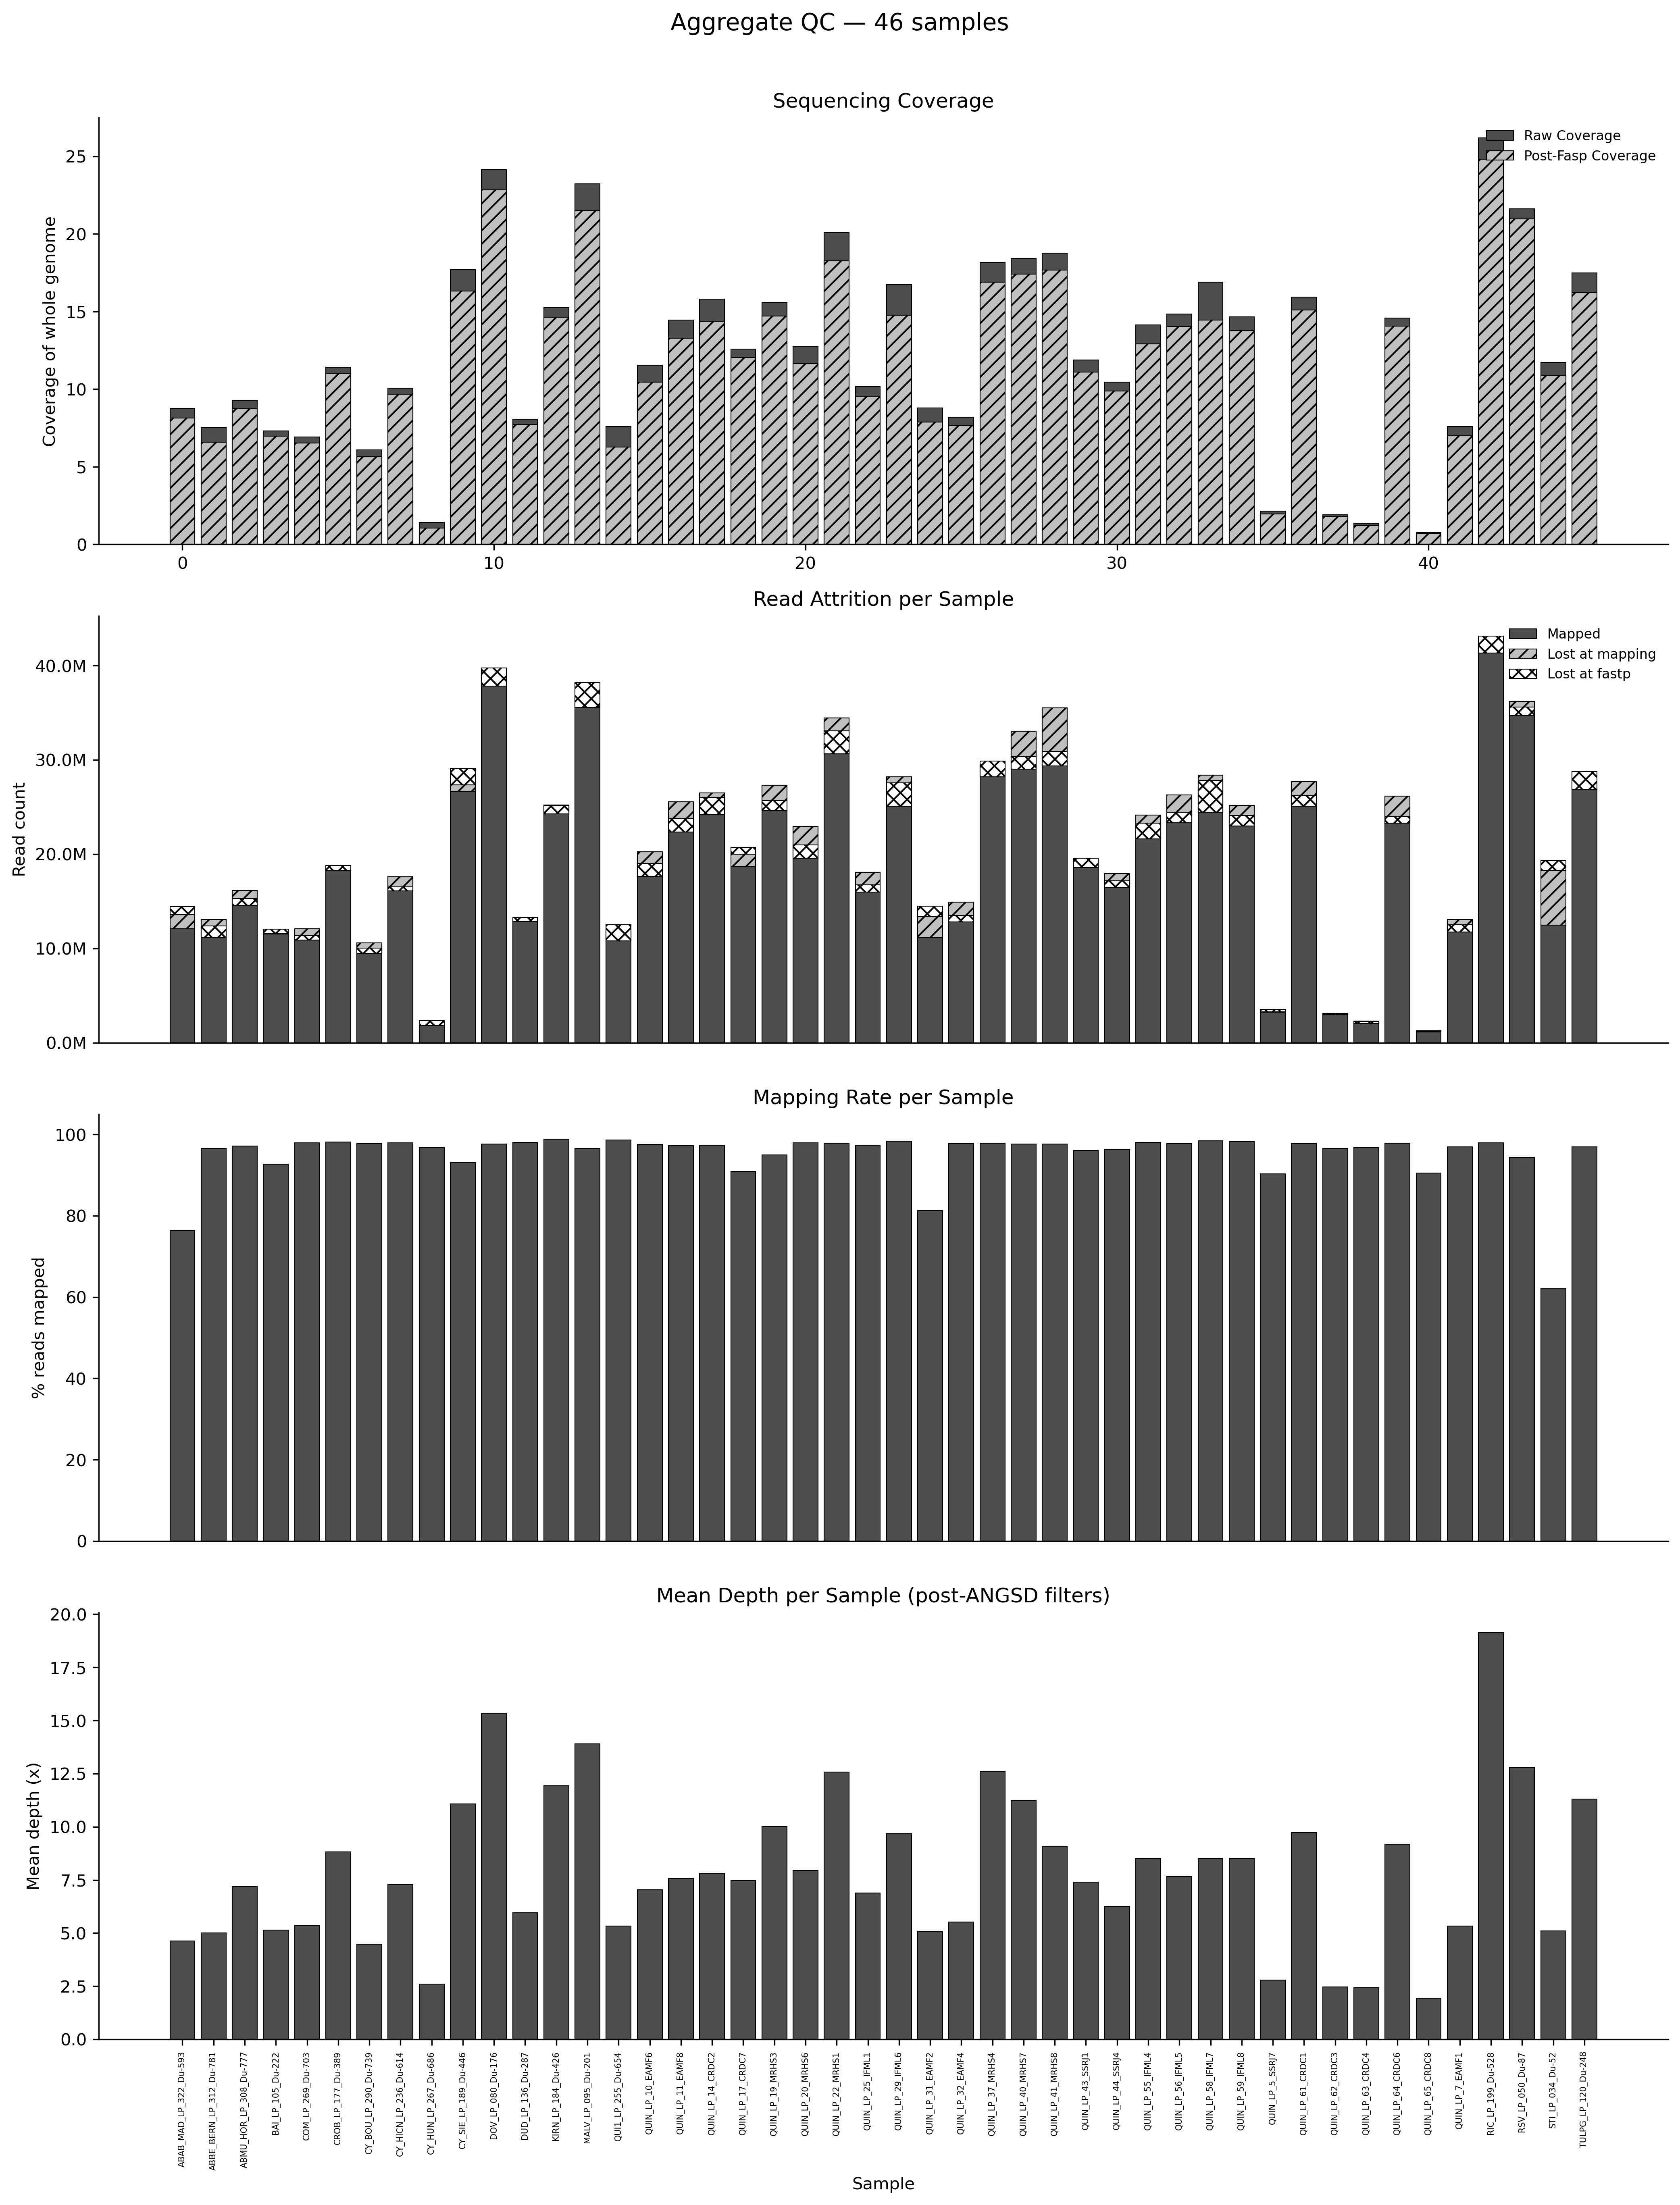

Source data for this figure (header and first rows):
sample, population, raw_reads, raw_bases, raw_coverage, post_fastp_reads, post_fastp_coverage, passed_filter, low_quality, too_short, too_many_N, flagstat_total, mapped_reads, mapping_rate, angsd_total_sites, angsd_covered_sites, angsd_mean_depth, fastp_retention_pct, reads_lost_fastp, reads_lost_mapping
ABAB_MAD_LP_322_Du-593, ABAB_MAD, 14447920, 2167188000, 8.774, 13577190, 8.143, 13577190, 192184, 676798, 1748, 15815173, 12090017, 76.45, 232278607, 164514207, 4.63, 93.97, 870730, 1487173
ABBE_BERN_LP_312_Du-781, ABBE_BERN, 12367560, 1855134000, 7.511, 11154268, 6.578, 11154268, 269808, 942038, 1446, 13547815, 13082356, 96.56, 232278637, 175389137, 5.01, 90.19, 1213292, -1928088
ABMU_HOR_LP_308_Du-777, ABMU_HOR, 15299202, 2294880300, 9.291, 14568466, 8.724, 14568466, 268658, 460174, 1904, 16602001, 16129978, 97.16, 232278446, 182050846, 7.18, 95.22, 730736, -1561512
BAI_LP_105_Du-222, BAI, 12041946, 1806291900, 7.313, 11567168, 6.975, 11567168, 144916, 328474, 1388, 12433528, 11520072, 92.65, 232278571, 200794871, 5.13, 96.06, 474778, 47096
COM_LP_269_Du-703, COM, 11377416, 1706612400, 6.909, 10878130, 6.527, 10878130, 125288, 372672, 1326, 12313170, 12063105, 97.97, 232278492, 202907092, 5.34, 95.61, 499286, -1184975
CROB_LP_177_Du-389, CROB, 18794018, 2819102700, 11.41, 18223634, 11.01, 18223634, 210374, 357638, 2372, 18762864, 18408773, 98.11, 232278732, 218283432, 8.81, 96.97, 570384, -185139
CY_BOU_LP_290_Du-739, CY_BOU, 10041198, 1506179700, 6.098, 9457924, 5.645, 9457924, 156908, 425100, 1266, 10835099, 10590775, 97.75, 232278787, 179284087, 4.47, 94.19, 583274, -1132851
CY_HICN_LP_236_Du-614, CY_HICN, 16547382, 2482107300, 10.05, 16108362, 9.671, 16108362, 132856, 304248, 1916, 17971933, 17592626, 97.89, 232278882, 193202782, 7.28, 97.35, 439020, -1484264
CY_HUN_LP_267_Du-686, CY_HUN, 2331758, 349763700, 1.416, 1840550, 1.046, 1840550, 17730, 473270, 208, 1886670, 1825354, 96.75, 232278726, 64781726, 2.6, 78.93, 491208, 15196
CY_SIE_LP_189_Du-446, CY_SIE, 29118214, 4367732100, 17.68, 27330268, 16.33, 27330268, 232004, 1552388, 3554, 28635738, 26662816, 93.11, 232278768, 200019568, 11.08, 93.86, 1787946, 667452
DOV_LP_080_Du-176, DOV, 39759510, 5963926500, 24.15, 37803494, 22.83, 37803494, 547892, 1403732, 4392, 39994434, 39048684, 97.64, 232278721, 217709121, 15.34, 95.08, 1956016, -1245190
DUD_LP_136_Du-287, DUD, 13267488, 1990123200, 8.057, 12846510, 7.731, 12846510, 104532, 314758, 1688, 13423018, 13153938, 98.0, 232278595, 213193095, 5.95, 96.83, 420978, -307428
KIRN_LP_184_Du-426, KIRN, 25127000, 3769050000, 15.26, 24261308, 14.63, 24261308, 314002, 548726, 2964, 25503155, 25201495, 98.82, 232278611, 218645611, 11.92, 96.55, 865692, -940187
MALV_LP_095_Du-201, MALV, 38223238, 5733485700, 23.21, 35534058, 21.5, 35534058, 604106, 2081102, 3972, 38099249, 36768158, 96.51, 232278631, 222383761, 13.9, 92.96, 2689180, -1234100
QUI1_LP_255_Du-654, QUI1, 12500112, 1875016800, 7.591, 10785086, 6.26, 10785086, 107366, 1606274, 1386, 12045803, 11878754, 98.61, 232278624, 192449624, 5.33, 86.28, 1715026, -1093668
QUIN_LP_10_EAMF6, QUIN, 19013370, 2852005500, 11.55, 17635820, 10.46, 17635820, 220628, 1156922, 0, 20737676, 20228740, 97.55, 232278598, 198945598, 7.03, 92.75, 1377550, -2592920
QUIN_LP_11_EAMF8, QUIN, 23807328, 3571099200, 14.46, 22343576, 13.27, 22343576, 252904, 1210848, 0, 26249144, 25532406, 97.27, 232278686, 203718586, 7.57, 93.85, 1463752, -3188830
QUIN_LP_14_CRDC2, QUIN, 26007558, 3901133700, 15.79, 24173032, 14.37, 24173032, 316646, 1517880, 0, 27248565, 26511904, 97.3, 232278781, 205132381, 7.82, 92.95, 1834526, -2338872
QUIN_LP_17_CRDC7, QUIN, 20714288, 3107143200, 12.58, 20001868, 12.03, 20001868, 238200, 474220, 0, 20512572, 18654477, 90.94, 232278622, 208730022, 7.48, 96.56, 712420, 1347391
QUIN_LP_19_MRHS3, QUIN, 25693000, 3853950000, 15.6, 24612638, 14.7, 24612638, 250278, 830084, 0, 28735093, 27290144, 94.97, 232278659, 209921459, 10.01, 95.8, 1080362, -2677506
QUIN_LP_20_MRHS6, QUIN, 20957290, 3143593500, 12.73, 19567572, 11.63, 19567572, 206766, 1182952, 0, 23399338, 22922779, 97.96, 232278683, 204755783, 7.95, 93.37, 1389718, -3355207
QUIN_LP_22_MRHS1, QUIN, 33065984, 4959897600, 20.08, 30647192, 18.27, 30647192, 322304, 2096488, 0, 35209504, 34434953, 97.8, 232278637, 210562037, 12.58, 92.68, 2418792, -3787761
QUIN_LP_25_IFML1, QUIN, 16722536, 2508380400, 10.16, 15985440, 9.554, 15985440, 166974, 570122, 0, 18571038, 18080241, 97.36, 232278719, 200680419, 6.89, 95.59, 737096, -2094801
QUIN_LP_29_IFML6, QUIN, 27540802, 4131120300, 16.73, 25073240, 14.76, 25073240, 246112, 2221450, 0, 28679025, 28200320, 98.33, 232278501, 206562101, 9.67, 91.04, 2467562, -3127080
QUIN_LP_31_EAMF2, QUIN, 14465346, 2169801900, 8.785, 13360570, 7.888, 13360570, 98052, 1006724, 0, 13700496, 11130309, 81.24, 232278644, 184915944, 5.08, 92.36, 1104776, 2230261
QUIN_LP_32_EAMF4, QUIN, 13507412, 2026111800, 8.203, 12796554, 7.636, 12796554, 176358, 534500, 0, 15261612, 14917550, 97.75, 232278597, 191588797, 5.52, 94.74, 710858, -2120996
QUIN_LP_37_MRHS4, QUIN, 29888630, 4483294500, 18.15, 28219494, 16.89, 28219494, 242320, 1426816, 0, 30081002, 29437716, 97.86, 232278422, 211619222, 12.61, 94.42, 1669136, -1218222
QUIN_LP_40_MRHS7, QUIN, 30318818, 4547822700, 18.41, 29022852, 17.41, 29022852, 389876, 906090, 0, 33811086, 33021122, 97.66, 232278733, 211497633, 11.25, 95.73, 1295966, -3998270
QUIN_LP_41_MRHS8, QUIN, 30880198, 4632029700, 18.75, 29355356, 17.67, 29355356, 665918, 858924, 0, 36344122, 35505473, 97.69, 232278659, 209225659, 9.08, 95.06, 1524842, -6150117
QUIN_LP_43_SSRJ1, QUIN, 19561328, 2934199200, 11.88, 18596604, 11.1, 18596604, 271664, 693060, 0, 20194686, 19396509, 96.05, 232278743, 204209543, 7.39, 95.07, 964724, -799905
QUIN_LP_44_SSRJ4, QUIN, 17191188, 2578678200, 10.44, 16480502, 9.889, 16480502, 251092, 459594, 0, 18604399, 17933637, 96.39, 232278818, 198158418, 6.26, 95.87, 710686, -1453135
QUIN_LP_55_IFML4, QUIN, 23285658, 3492848700, 14.14, 21612034, 12.91, 21612034, 409668, 1263956, 0, 24651314, 24158306, 98.0, 232278597, 208784697, 8.51, 92.81, 1673624, -2546272
QUIN_LP_56_IFML5, QUIN, 24438648, 3665797200, 14.84, 23335626, 14.03, 23335626, 288006, 815016, 0, 26886325, 26285315, 97.76, 232278643, 208313043, 7.67, 95.49, 1103022, -2949689
QUIN_LP_58_IFML7, QUIN, 27829966, 4174494900, 16.9, 24424064, 14.44, 24424064, 336390, 3069512, 0, 28828285, 28378354, 98.44, 232278575, 207597175, 8.52, 87.76, 3405902, -3954290
QUIN_LP_59_IFML8, QUIN, 24116474, 3617471100, 14.65, 22977112, 13.78, 22977112, 259010, 880352, 0, 25627588, 25166080, 98.2, 232278604, 208877004, 8.51, 95.28, 1139362, -2188968
QUIN_LP_5_SSRJ7, QUIN, 3547168, 532075200, 2.154, 3290580, 1.969, 3290580, 65994, 190594, 0, 3577175, 3231270, 90.33, 232278149, 97001149, 2.79, 92.77, 256588, 59310
QUIN_LP_61_CRDC1, QUIN, 26214156, 3932123400, 15.92, 25079062, 15.1, 25079062, 385510, 749584, 0, 28344718, 27704596, 97.74, 232278636, 211556936, 9.72, 95.67, 1135094, -2625534
QUIN_LP_62_CRDC3, QUIN, 3124914, 468737100, 1.898, 2974876, 1.799, 2974876, 75316, 74722, 0, 3221302, 3108776, 96.51, 232278957, 111928957, 2.46, 95.2, 150038, -133900
QUIN_LP_63_CRDC4, QUIN, 2251940, 337791000, 1.368, 2021820, 1.218, 2021820, 77334, 152786, 0, 2358813, 2281511, 96.72, 232278902, 75876902, 2.42, 89.78, 230120, -259691
QUIN_LP_64_CRDC6, QUIN, 24022032, 3603304800, 14.59, 23268732, 14.05, 23268732, 403872, 349428, 0, 26742780, 26169411, 97.86, 232278680, 211301080, 9.18, 96.86, 753300, -2900679
QUIN_LP_65_CRDC8, QUIN, 1278200, 191730000, 0.7762, 1172078, 0.709, 1172078, 42518, 63604, 0, 1268933, 1148416, 90.5, 232278348, 52302348, 1.94, 91.7, 106122, 23662
QUIN_LP_7_EAMF1, QUIN, 12496424, 1874463600, 7.589, 11745322, 6.986, 11745322, 115244, 635858, 0, 13486818, 13071989, 96.92, 232278676, 187323376, 5.33, 93.99, 751102, -1326667
RIC_LP_199_Du-528, RIC, 43118740, 6467811000, 26.19, 41321820, 24.8, 41321820, 329456, 1462096, 5368, 42827458, 41959402, 97.97, 232278599, 219858499, 19.13, 95.83, 1796920, -637582
RSV_LP_050_Du-87, RSV, 35589320, 5338398000, 21.61, 34690794, 20.95, 34690794, 461234, 432874, 4418, 38353030, 36179427, 94.33, 232278569, 214847369, 12.79, 97.48, 898526, -1488633
STI_LP_034_Du-52, STI, 19298028, 2894704200, 11.72, 18286912, 10.9, 18286912, 230382, 778522, 2212, 20082520, 12467032, 62.08, 232278701, 197770501, 5.11, 94.76, 1011116, 5819880
TULPG_LP_120_Du-248, TULPG, 28773130, 4315969500, 17.47, 26821142, 16.21, 26821142, 495572, 1453286, 3130, 27797850, 26960509, 96.99, 232278690, 219598290, 11.3, 93.22, 1951988, -139367
